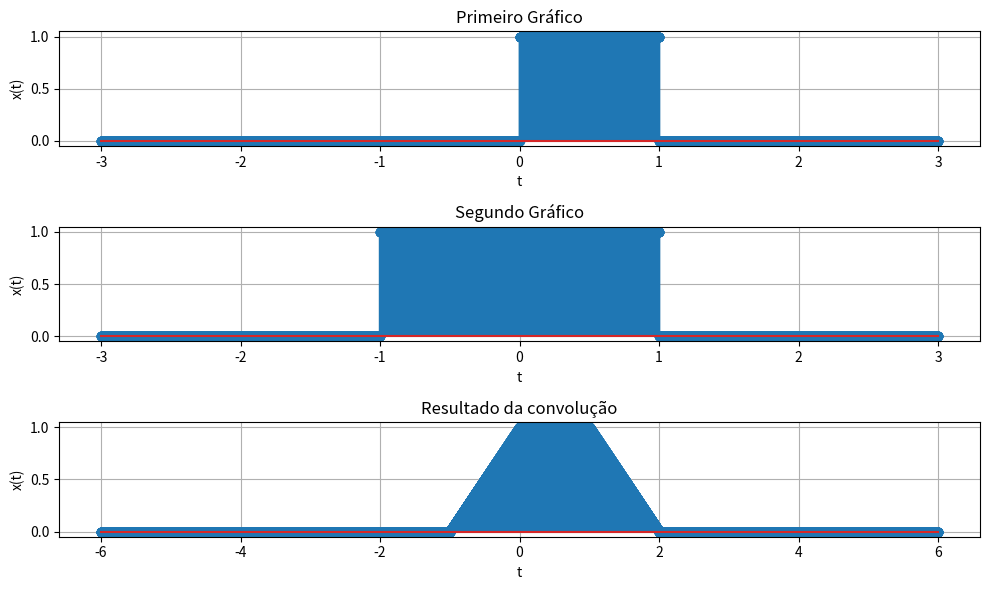

Reproduce this figure in Python.
from numpy import where, linspace, logical_and, convolve
import matplotlib.pyplot as plt

columns = 1
rows = 3

x_inicio = -3
x_fim = 3
x_num = 10_000

def add_subplot(x, y, title, n):
    plt.subplot(rows, columns, n)
    plt.stem(x, y)
    plt.title(title)
    plt.grid(True)
    plt.xlabel("t")
    plt.ylabel("x(t)")

t = linspace(x_inicio, x_fim, x_num)
T = t[1] - t[0]

x1 = where(logical_and(t >= 0, t <= 1), 1, 0)

x2 = where(logical_and(t >= -1, t <= 1), 1, 0)

y = convolve(x1, x2, mode="full") * T
ty = linspace(x_inicio*2, x_fim*2, x_num*2-1)

plt.figure(figsize=(10, 6))

add_subplot(t, x1, "Primeiro Gráfico", 1)

add_subplot(t, x2, "Segundo Gráfico", 2)

add_subplot(ty, y, "Resultado da convolução", 3)

plt.tight_layout()
plt.show()
